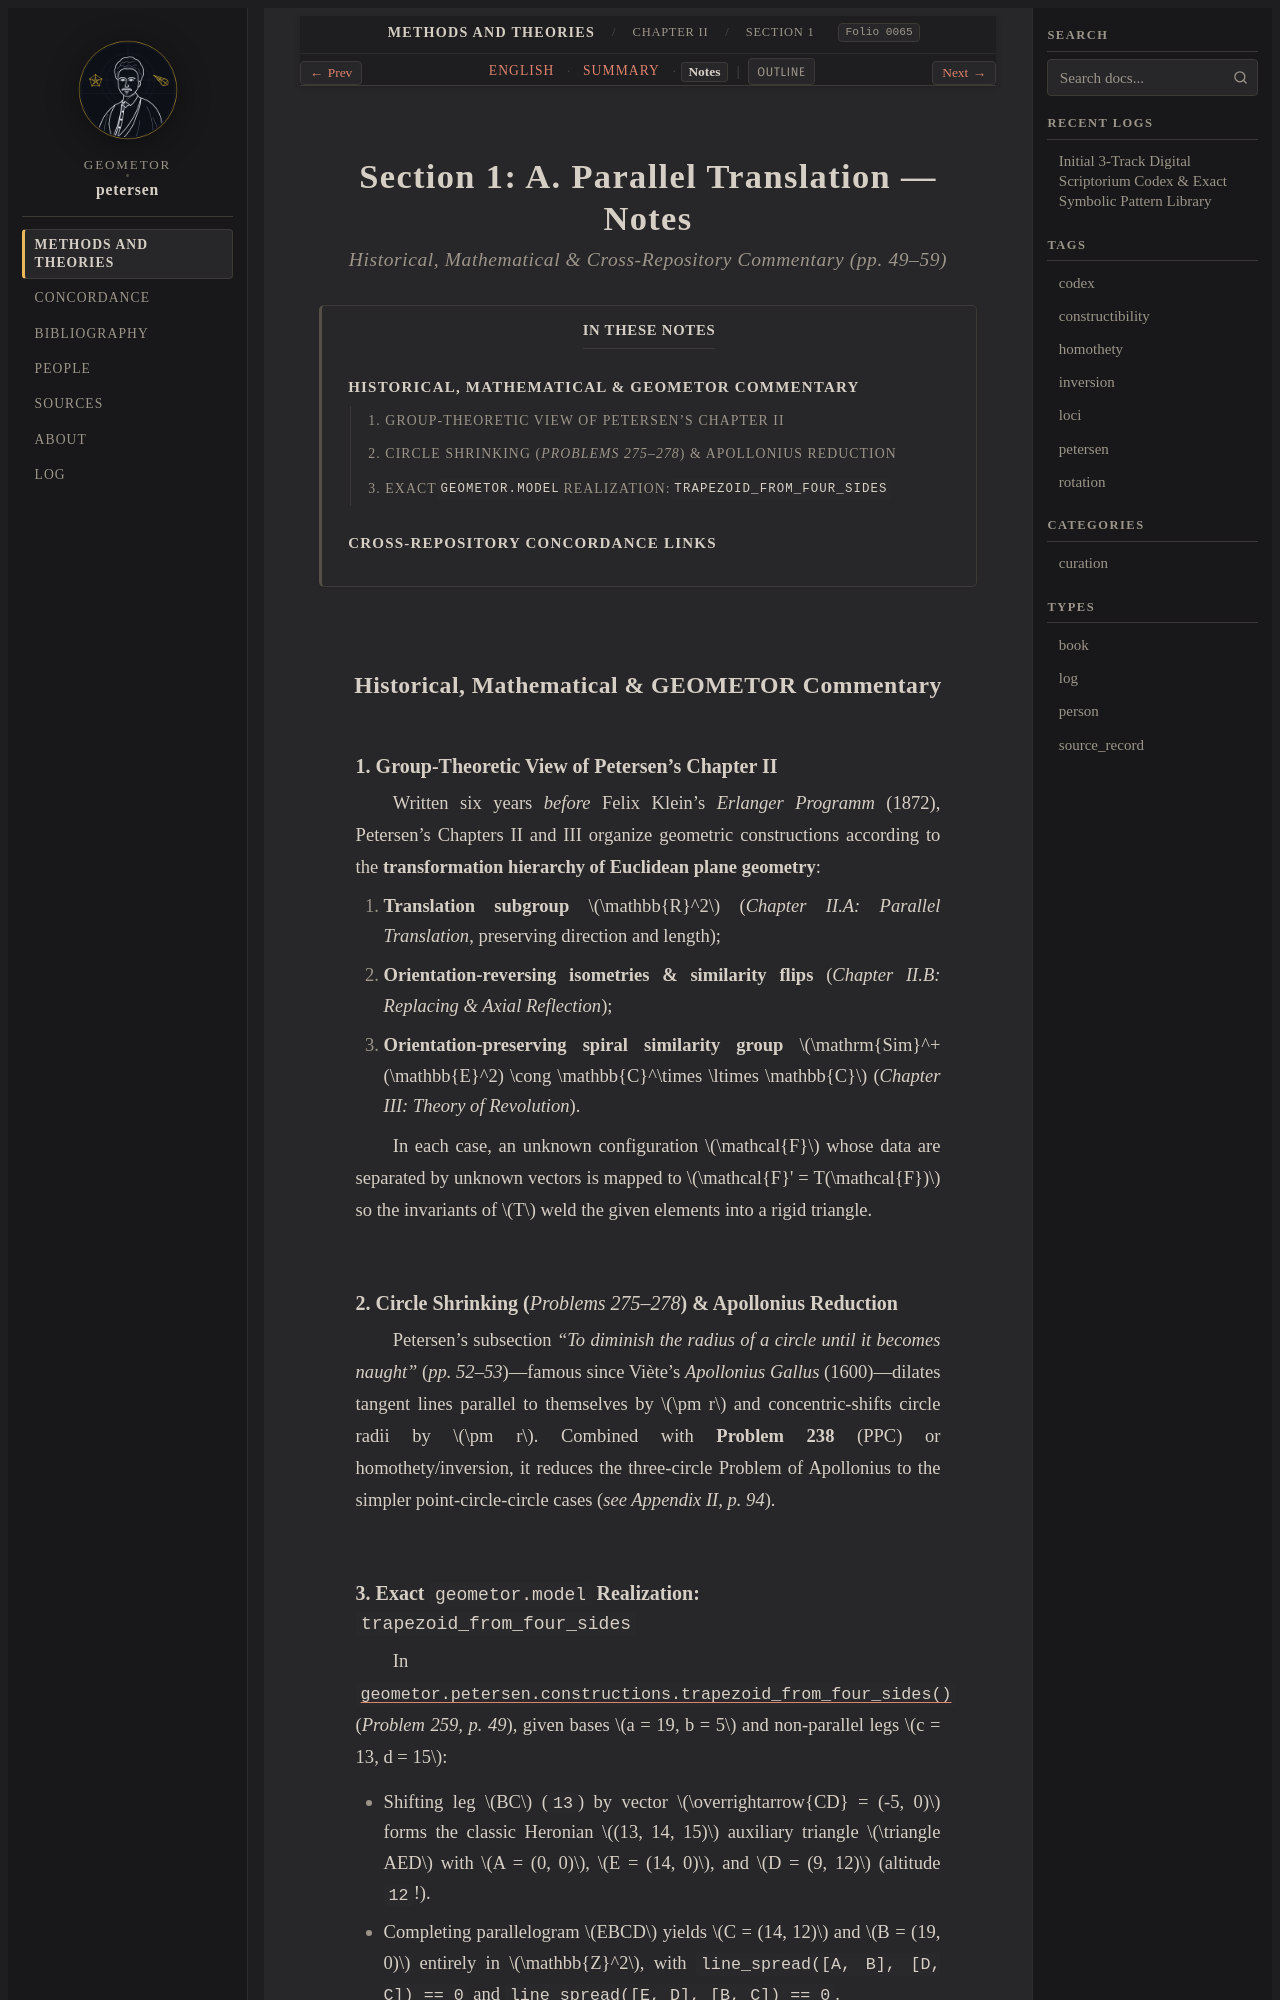

repository: geometor/petersen · page: methods_and_theories/ch_02_transformation/sec_01_parallel_translation/notes.html · generator: sphinx

:layout: book
:order: 1
:folio: 0065
:tracks: English: index | Summary: summary | Notes: notes

.. _petersen-ch_02_transformation-sec_01_parallel_translation-notes:
.. _petersen-unit-04-parallel-translation-notes:

Section 1: A. Parallel Translation — Notes
==========================================

.. rubric:: Historical, Mathematical & Cross-Repository Commentary (pp. 49–59)

.. folio:: 0065
   :page: 49

.. contents:: In These Notes
   :local:
   :depth: 2
   :backlinks: none

Historical, Mathematical & GEOMETOR Commentary
----------------------------------------------

1. Group-Theoretic View of Petersen's Chapter II
~~~~~~~~~~~~~~~~~~~~~~~~~~~~~~~~~~~~~~~~~~~~~~~~

Written six years *before* Felix Klein's *Erlanger Programm* (1872), Petersen's Chapters II and III organize geometric constructions according to the **transformation hierarchy of Euclidean plane geometry**:

1. **Translation subgroup** :math:`\mathbb{R}^2` (*Chapter II.A: Parallel Translation*, preserving direction and length);
2. **Orientation-reversing isometries & similarity flips** (*Chapter II.B: Replacing & Axial Reflection*);
3. **Orientation-preserving spiral similarity group** :math:`\mathrm{Sim}^+(\mathbb{E}^2) \cong \mathbb{C}^\times \ltimes \mathbb{C}` (*Chapter III: Theory of Revolution*).

In each case, an unknown configuration :math:`\mathcal{F}` whose data are separated by unknown vectors is mapped to :math:`\mathcal{F}' = T(\mathcal{F})` so the invariants of :math:`T` weld the given elements into a rigid triangle.

2. Circle Shrinking (*Problems 275–278*) & Apollonius Reduction
~~~~~~~~~~~~~~~~~~~~~~~~~~~~~~~~~~~~~~~~~~~~~~~~~~~~~~~~~~~~~~~

Petersen's subsection *"To diminish the radius of a circle until it becomes naught"* (*pp. 52–53*)—famous since Viète's *Apollonius Gallus* (1600)—dilates tangent lines parallel to themselves by :math:`\pm r` and concentric-shifts circle radii by :math:`\pm r`. Combined with **Problem 238** (PPC) or homothety/inversion, it reduces the three-circle Problem of Apollonius to the simpler point-circle-circle cases (*see Appendix II, p. 94*).
